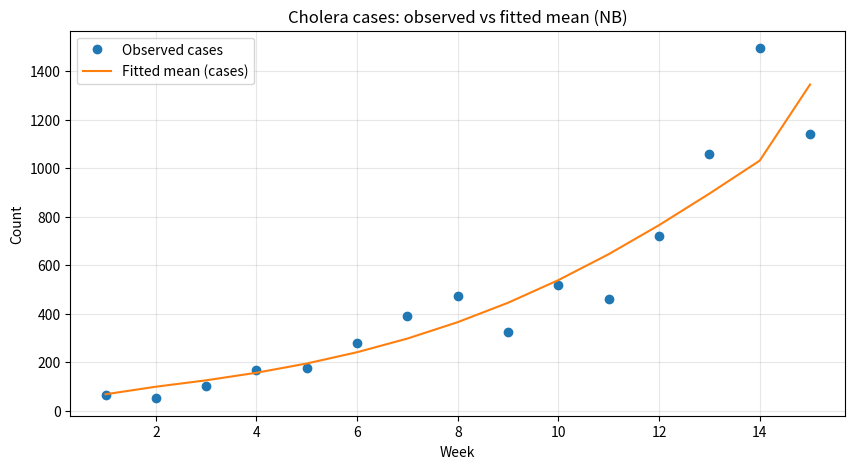
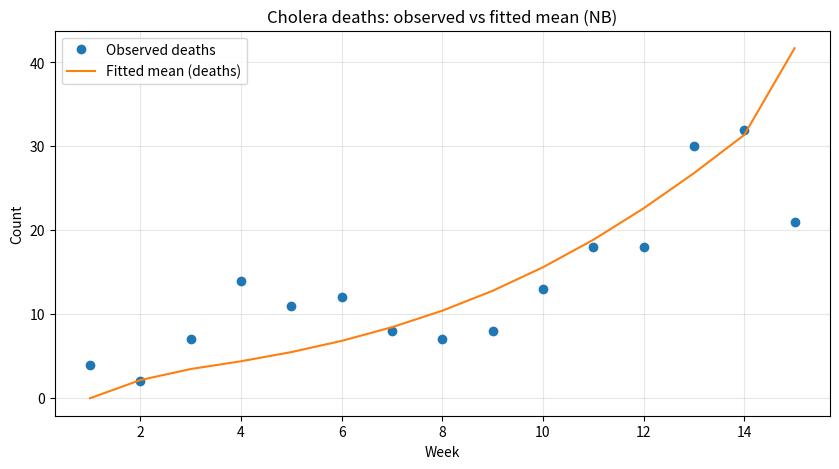
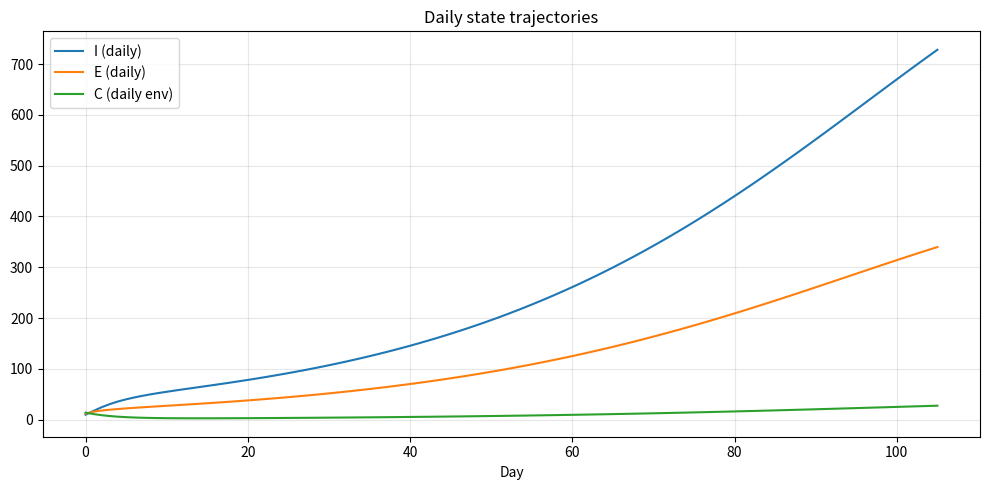

Python code for these plots, in order:
#!/usr/bin/env python3
# -*- coding: utf-8 -*-
"""
Cholera SEIR + Environment (daily) with weekly aggregation and
joint Negative-Binomial likelihood for cases & deaths.

- Force of infection: lambda = beta1 * I/N + beta2 * C/(K + C)
- Environment: dC/dt = xi * I - delta * C
- Weekly incidence = integral_{week} (sigma * E(t)) dt
- Cases_w ~ NegBin( rho * Inc_w,  k_cases )
- Deaths_w ~ NegBin( CFR * rho_d * Inc_{w - tau},  k_deaths )

Use L-BFGS-B to maximize the joint log-likelihood with biological bounds.

Requires: numpy, scipy, matplotlib
"""

import numpy as np
from dataclasses import dataclass
from typing import Tuple, Dict
from scipy.integrate import solve_ivp
from scipy.optimize import minimize
from scipy.special import gammaln
import matplotlib.pyplot as plt

# ----------------------------
# 1) Data (replace as needed)
# ----------------------------
weeks = np.arange(1, 16)
cases_obs = np.array([
    64, 52, 101, 168, 175,
    279, 393, 472, 324, 517,
    460, 722, 1059, 1495, 1140
], dtype=float)
deaths_obs = np.array([
    4, 2, 7, 14, 11,
    12, 8, 7, 8, 13,
    18, 18, 30, 32, 21
], dtype=float)

# Population at risk (adjust to your setting)
N_POP = 250_000.0

# ----------------------------
# 2) Model definitions
# ----------------------------
@dataclass
class Params:
    beta1: float      # direct transmission (per day)
    beta2: float      # env transmission strength (per day)
    sigma: float      # 1/incubation (per day)
    gamma: float      # recovery (per day)
    xi: float         # contamination rate to environment
    delta: float      # decay rate of environment
    K: float          # half-sat constant for environment
    rho: float        # case reporting fraction (0-1)
    rho_d: float      # death reporting fraction (0-1)
    CFR: float        # case fatality ratio (0-1)
    tau_days: float   # mean delay from onset to death (days)
    I0: float         # initial infectious persons
    E0: float         # initial exposed
    C0: float         # initial environmental load
    k_cases: float    # NB dispersion for cases (size parameter, >0)
    k_deaths: float   # NB dispersion for deaths (size parameter, >0)

def rhs(t, y, p: Params, N: float):
    S, E, I, R, C = y
    lam = p.beta1 * I / N + p.beta2 * (C / (p.K + C))
    dS = -lam * S
    dE = lam * S - p.sigma * E
    dI = p.sigma * E - p.gamma * I
    dR = p.gamma * I
    dC = p.xi * I - p.delta * C
    return [dS, dE, dI, dR, dC]

def simulate_daily_to_weekly(p: Params, N: float, n_weeks: int) -> Dict[str, np.ndarray]:
    """Integrate in days; compute weekly incidence and lagged deaths mean."""
    days = int(n_weeks * 7)
    t_eval = np.arange(0, days + 1)  # daily grid
    
    S0 = N - p.I0 - p.E0
    y0 = [S0, p.E0, p.I0, 0.0, p.C0]
    
    sol = solve_ivp(rhs, (0, days), y0, args=(p, N), t_eval=t_eval, method="LSODA", rtol=1e-6, atol=1e-9)
    if not sol.success:
        raise RuntimeError("ODE solver failed")
    S, E, I, R, C = sol.y
    
    # daily incidence = sigma * E (new infections entering I)
    daily_inc = p.sigma * E  # per day
    
    # aggregate to weeks (sum over each 7-day block)
    weekly_inc = np.add.reduceat(daily_inc, np.arange(0, days, 7))[:n_weeks]
    
    # expected cases per week (apply reporting fraction)
    mean_cases = p.rho * weekly_inc
    
    # expected deaths: lagged incidence by tau_days, then CFR and death-reporting
    lag_days = max(0.0, p.tau_days)
    # Create a shifted version of daily incidence using linear interpolation
    t_days = np.arange(daily_inc.size)
    shifted_inc = np.interp(t_days - lag_days, t_days, daily_inc, left=0.0, right=0.0)
    weekly_shifted = np.add.reduceat(shifted_inc, np.arange(0, days, 7))[:n_weeks]
    mean_deaths = p.CFR * p.rho_d * weekly_shifted
    
    return {
        "weekly_inc": weekly_inc,
        "mean_cases": mean_cases,
        "mean_deaths": mean_deaths,
        "daily": {"t": t_eval, "S": S, "E": E, "I": I, "R": R, "C": C}
    }

# ----------------------------
# 3) Likelihood (Negative Binomial)
# ----------------------------
def nb_logpmf(y, mean, k):
    """Negative binomial log pmf with mean-variance: Var = mean + mean^2/k"""
    eps = 1e-12
    mean = np.maximum(mean, eps)
    k = np.maximum(k, eps)
    return (gammaln(k + y) - gammaln(k) - gammaln(y + 1.0)
            + k * np.log(k / (k + mean)) + y * np.log(mean / (k + mean)))

def joint_negloglik(theta, weeks, cases, deaths, N):
    # unpack bounded params
    (beta1, beta2, sigma, gamma, xi, delta, K,
     rho, rho_d, CFR, tau_days, I0, E0, C0, k_cases, k_deaths) = theta
    
    p = Params(beta1, beta2, sigma, gamma, xi, delta, K, rho, rho_d, CFR, tau_days,
               I0, E0, C0, k_cases, k_deaths)
    n_weeks = len(weeks)
    try:
        sim = simulate_daily_to_weekly(p, N, n_weeks)
    except Exception:
        return 1e12  # penalize solver failures
    
    mean_cases = sim["mean_cases"]
    mean_deaths = sim["mean_deaths"]
    
    ll_cases = nb_logpmf(cases, mean_cases, k_cases).sum()
    ll_deaths = nb_logpmf(deaths, mean_deaths, k_deaths).sum()
    return -(ll_cases + ll_deaths)

# ----------------------------
# 4) Optimization setup
# ----------------------------
# Reasonable starting values (per day)
theta0 = np.array([
    0.6,   # beta1
    0.3,   # beta2
    1.0,   # sigma  (incubation ~1 day)
    0.4,   # gamma  (infectious ~2.5 days)
    0.1,   # xi
    0.4,   # delta  (env half-life ~ ln2/0.4 ≈ 1.7 d)
    1e3,   # K
    0.5,   # rho
    0.9,   # rho_d
    0.01,  # CFR (1%)
    7.0,   # tau_days
    10.0,  # I0
    10.0,  # E0
    10.0,  # C0
    50.0,  # k_cases (higher = less overdispersion)
    50.0   # k_deaths
])

# Bounds (lower, upper) — biologically justified
bounds = [
    (0.05, 3.0),   # beta1
    (0.0,  3.0),   # beta2
    (0.5,  2.0),   # sigma
    (0.2,  0.7),   # gamma
    (0.01, 1.0),   # xi
    (0.1,  1.5),   # delta
    (10.0, 1e5),   # K
    (0.2,  0.9),   # rho
    (0.5,  1.0),   # rho_d
    (0.003,0.03),  # CFR
    (5.0,  10.0),  # tau_days
    (1.0,  50.0),  # I0
    (1.0,  50.0),  # E0
    (0.0,  100.0), # C0
    (1.0,  500.0), # k_cases
    (1.0,  500.0)  # k_deaths
]

res = minimize(
    joint_negloglik, theta0,
    args=(weeks, cases_obs, deaths_obs, N_POP),
    method="L-BFGS-B",
    bounds=bounds,
    options=dict(maxiter=2000, ftol=1e-9)
)

print("Optimization success:", res.success)
print("Message:", res.message)
theta_hat = res.x
param_names = ["beta1","beta2","sigma","gamma","xi","delta","K","rho","rho_d","CFR","tau_days","I0","E0","C0","k_cases","k_deaths"]
for name, val, (lo, hi) in zip(param_names, theta_hat, bounds):
    print(f"{name:>8s} = {val:.4g}  (bounds [{lo}, {hi}])")

# ----------------------------
# 5) Fitted trajectories & plots
# ----------------------------
(beta1, beta2, sigma, gamma, xi, delta, K,
 rho, rho_d, CFR, tau_days, I0, E0, C0, k_cases, k_deaths) = theta_hat
p_hat = Params(beta1, beta2, sigma, gamma, xi, delta, K, rho, rho_d, CFR, tau_days, I0, E0, C0, k_cases, k_deaths)

sim_hat = simulate_daily_to_weekly(p_hat, N_POP, len(weeks))

mean_cases = sim_hat["mean_cases"]
mean_deaths = sim_hat["mean_deaths"]

# Plot: Cases
plt.figure(figsize=(10,5))
plt.plot(weeks, cases_obs, 'o', label='Observed cases')
plt.plot(weeks, mean_cases, '-', label='Fitted mean (cases)')
plt.xlabel('Week')
plt.ylabel('Count')
plt.title('Cholera cases: observed vs fitted mean (NB)')
plt.grid(True, alpha=0.3)
plt.legend()

# Plot: Deaths
plt.figure(figsize=(10,5))
plt.plot(weeks, deaths_obs, 'o', label='Observed deaths')
plt.plot(weeks, mean_deaths, '-', label='Fitted mean (deaths)')
plt.xlabel('Week')
plt.ylabel('Count')
plt.title('Cholera deaths: observed vs fitted mean (NB)')
plt.grid(True, alpha=0.3)
plt.legend()

# Optional: daily trajectories
t = sim_hat["daily"]["t"]
I = sim_hat["daily"]["I"]
E = sim_hat["daily"]["E"]
C = sim_hat["daily"]["C"]
plt.figure(figsize=(10,5))
plt.plot(t, I, label='I (daily)')
plt.plot(t, E, label='E (daily)')
plt.plot(t, C, label='C (daily env)')
plt.xlabel('Day')
plt.title('Daily state trajectories')
plt.grid(True, alpha=0.3)
plt.legend()

plt.tight_layout()
plt.show()
